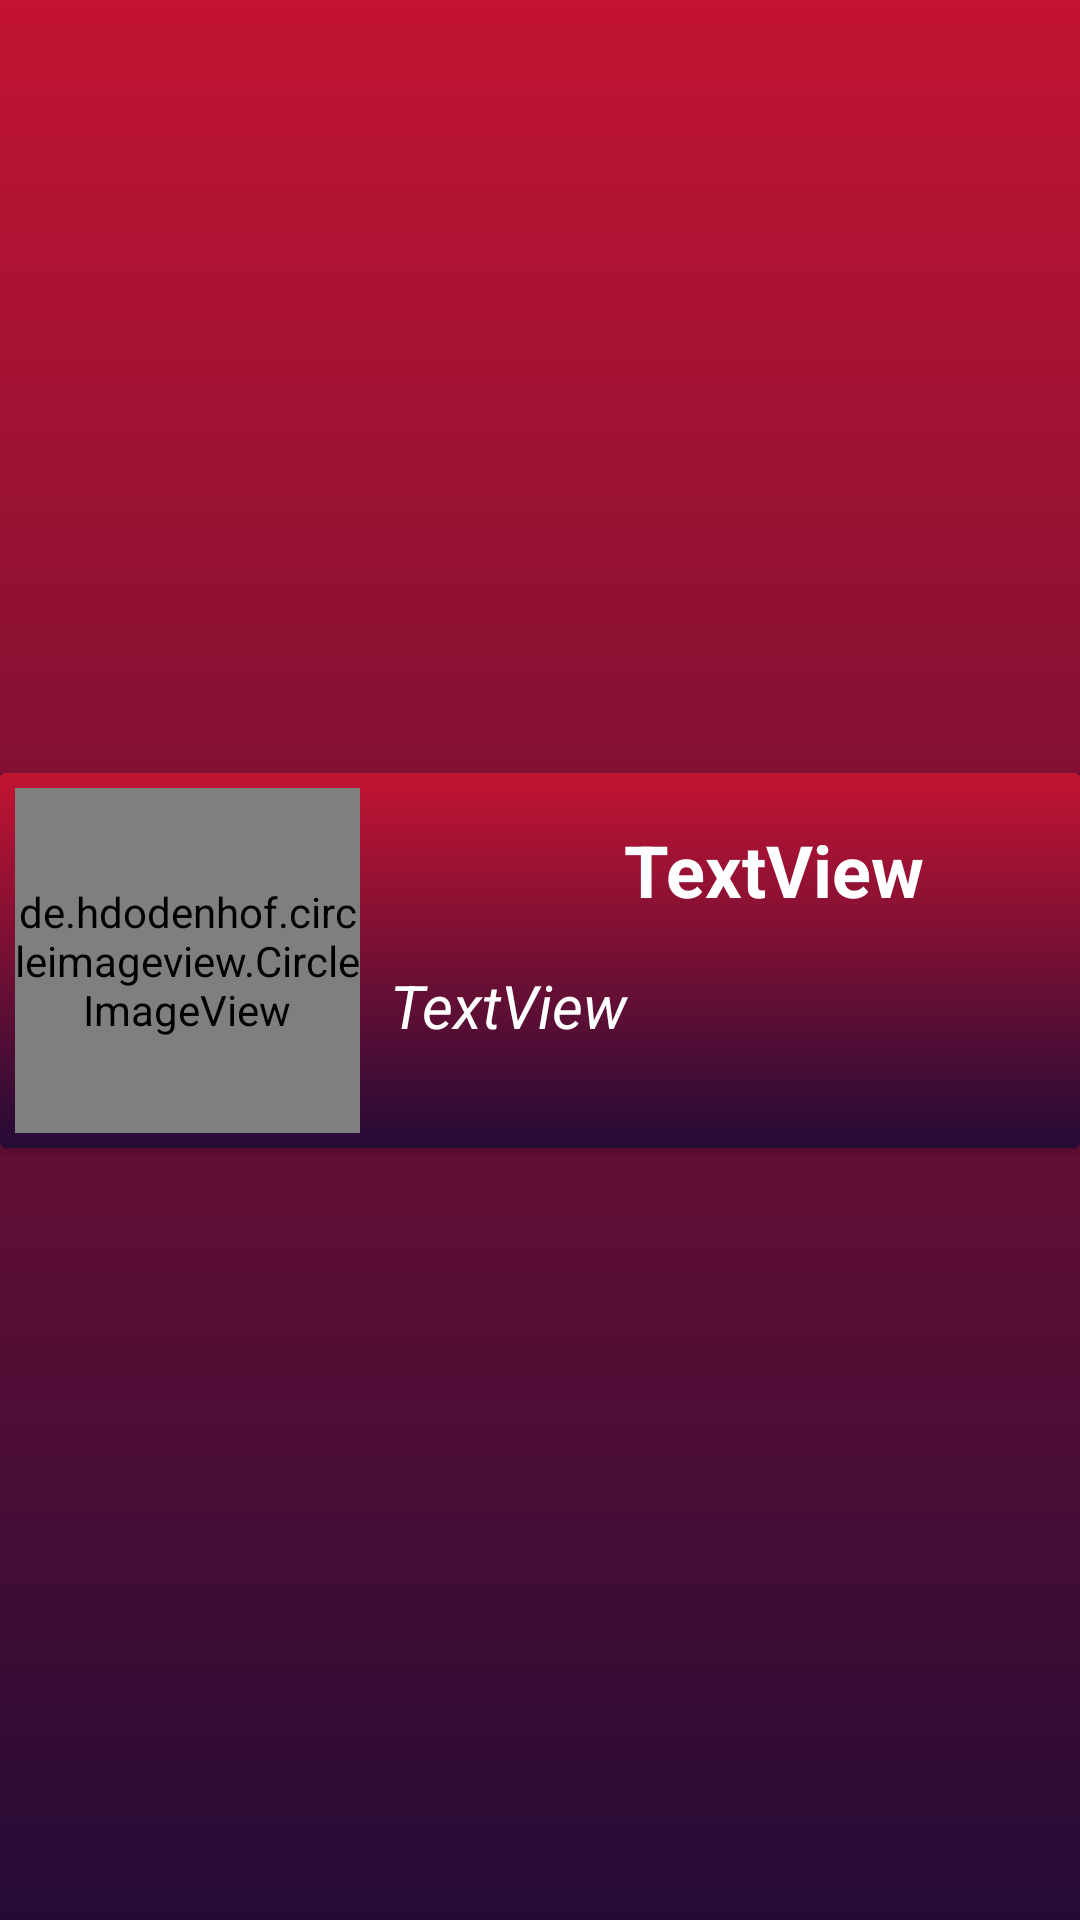

Android layout source for this screen:
<!-- AndroidManifest.xml: application theme Theme.Remainder -->
<!-- res/layout/my_row.xml -->
<?xml version="1.0" encoding="utf-8"?>
<androidx.constraintlayout.widget.ConstraintLayout
    xmlns:android="http://schemas.android.com/apk/res/android"
    xmlns:app="http://schemas.android.com/apk/res-auto"
    xmlns:tools="http://schemas.android.com/tools"
    android:layout_width="match_parent"
    android:layout_height="wrap_content"
    android:layout_margin="3dp"
    android:id="@+id/my_row"
    android:background="@drawable/background_design">

    <androidx.cardview.widget.CardView
        android:layout_width="match_parent"
        android:layout_height="wrap_content"
        app:layout_constraintBottom_toBottomOf="parent"
        app:layout_constraintEnd_toEndOf="parent"
        app:layout_constraintStart_toStartOf="parent"
        app:layout_constraintTop_toTopOf="parent">

        <androidx.constraintlayout.widget.ConstraintLayout
            android:layout_width="match_parent"
            android:layout_height="match_parent"
            android:background="@drawable/background_design">

            <de.hdodenhof.circleimageview.CircleImageView
                android:id="@+id/image_view"
                android:layout_width="115dp"
                android:layout_height="115dp"
                android:layout_marginLeft="5dp"
                android:layout_marginTop="5dp"
                android:layout_marginBottom="5dp"
                app:layout_constraintBottom_toBottomOf="parent"
                app:layout_constraintStart_toStartOf="parent"
                app:layout_constraintTop_toTopOf="parent"
                tools:srcCompat="@tools:sample/avatars" />

            <TextView
                android:id="@+id/describe"
                android:layout_width="wrap_content"
                android:layout_height="wrap_content"
                android:layout_marginStart="10dp"
                android:layout_marginLeft="10dp"
                android:layout_marginTop="64dp"
                android:text="TextView"
                android:textSize="20sp"
                android:textColor="@color/white"
                android:textStyle="italic"
                app:layout_constraintStart_toEndOf="@+id/image_view"
                app:layout_constraintTop_toTopOf="parent" />

            <TextView
                android:id="@+id/categories"
                android:layout_width="wrap_content"
                android:layout_height="wrap_content"
                android:layout_marginStart="88dp"
                android:layout_marginLeft="88dp"
                android:layout_marginTop="16dp"
                android:textSize="24sp"
                android:textStyle="bold"
                android:textColor="@color/white"
                android:text="TextView"
                app:layout_constraintStart_toEndOf="@+id/image_view"
                app:layout_constraintTop_toTopOf="parent" />
        </androidx.constraintlayout.widget.ConstraintLayout>
    </androidx.cardview.widget.CardView>
</androidx.constraintlayout.widget.ConstraintLayout>
<!-- resources referenced by this layout -->
<resources>
  <!-- drawable background_design (drawable) -->
  <?xml version="1.0" encoding="utf-8"?>
  <selector xmlns:android="http://schemas.android.com/apk/res/android">
  
      <item>
          <shape>
              <gradient android:angle="90"
                  android:startColor="#240b36"
                  android:endColor="#c31432"
                  android:type="linear"/>
          </shape>
      </item>
  
  
  </selector>
  <style name="Theme.Remainder" parent="Theme.MaterialComponents.NoActionBar">
          
          <item name="colorPrimary">@color/purple_500</item>
          <item name="colorPrimaryVariant">@color/purple_700</item>
          <item name="colorOnPrimary">@color/white</item>
          
          <item name="colorSecondary">@color/teal_200</item>
          <item name="colorSecondaryVariant">@color/teal_700</item>
          <item name="colorOnSecondary">@color/black</item>
          
          <item name="android:statusBarColor" tools:targetApi="l">?attr/colorPrimaryVariant</item>
          
      </style>
  <!-- not gathered from this repository: default colours our renderer supplied (Android Studio template values) -->
  <color name="purple_500">#FF6200EE</color>
  <color name="purple_700">#FF3700B3</color>
  <color name="teal_200">#FF03DAC5</color>
  <color name="teal_700">#FF018786</color>
  <color name="black">#FF000000</color>
  <color name="white">#FFFFFFFF</color>
</resources>
